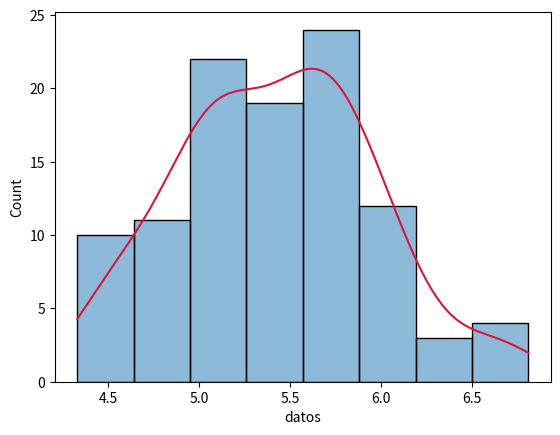

Here is the Python script that generated this plot: (Note: this script raises an exception after producing the figure.)
# -*- coding: utf-8 -*-
"""
Created on Tue Sep 27 08:31:22 2022

@author: b12s301e19
"""

"""
Datos:
    
4.33  4.38  4.48  4.48  4.50  4.55  4.59  4.59  4.61  4.61
4.75  4.76  4.78  4.82  4.82  4.83  4.86  4.93  4.94  4.94
4.94  4.96  4.97  5.00  5.01  5.02  5.05  5.06  5.08  5.09
5.10  5.12  5.13  5.15  5.15  5.15  5.16  5.16  5.16  5.18
5.19  5.23  5.24  5.29  5.32  5.33  5.35  5.37  5.37  5.39
5.41  5.43  5.44  5.46  5.46  5.47  5.50  5.51  5.53  5.55
5.55  5.56  5.61  5.62  5.64  5.65  5.65  5.66  5.67  5.67
5.68  5.69  5.70  5.75  5.75  5.75  5.76  5.76  5.79  5.80
5.81  5.81  5.81  5.81  5.85  5.85  5.90  5.90  6.00  6.03
6.03  6.04  6.04  6.05  6.06  6.07  6.09  6.13  6.21  6.34
6.43  6.61  6.62  6.65  6.81

"""


import numpy as np
import pandas as pd
from scipy import stats
import seaborn as sns
import matplotlib.pyplot as plt
d = [4.33,  4.38,  4.48,  4.48,  4.50,  4.55,  4.59,  4.59,  4.61,  4.61,
     4.75,  4.76,  4.78,  4.82,  4.82,  4.83,  4.86,  4.93,  4.94,  4.94,
     4.94,  4.96,  4.97,  5.00,  5.01,  5.02,  5.05,  5.06,  5.08,  5.09,
     5.10,  5.12,  5.13,  5.15,  5.15,  5.15,  5.16,  5.16,  5.16,  5.18,
     5.19,  5.23,  5.24,  5.29,  5.32,  5.33,  5.35,  5.37,  5.37,  5.39,
     5.41,  5.43,  5.44,  5.46,  5.46,  5.47,  5.50,  5.51,  5.53,  5.55,
     5.55,  5.56,  5.61,  5.62,  5.64,  5.65,  5.65,  5.66,  5.67,  5.67,
     5.68,  5.69,  5.70,  5.75,  5.75,  5.75,  5.76,  5.76,  5.79,  5.80,
     5.81,  5.81,  5.81,  5.81,  5.85,  5.85,  5.90,  5.90,  6.00,  6.03,
     6.03,  6.04,  6.04,  6.05,  6.06,  6.07,  6.09,  6.13,  6.21,  6.34,
     6.43,  6.61,  6.62,  6.65,  6.81]


df = pd.DataFrame(data=d,
                  columns=["datos"])


plt.figure()
ax = sns.histplot(data = df, 
             x="datos",
             bins = 8,
             kde=True)
ax.lines[0].set_color('crimson')



# Medias
media = df.mean()
varianza = df.var()
sd = df.std()

#  Metricas basicas
print("Media de los datos:", media[0])
print("Varianza de los datos:", varianza[0])
print("Desviacion estandar de los datos:", sd[0])
print()
# Informacion
print(df.describe())
